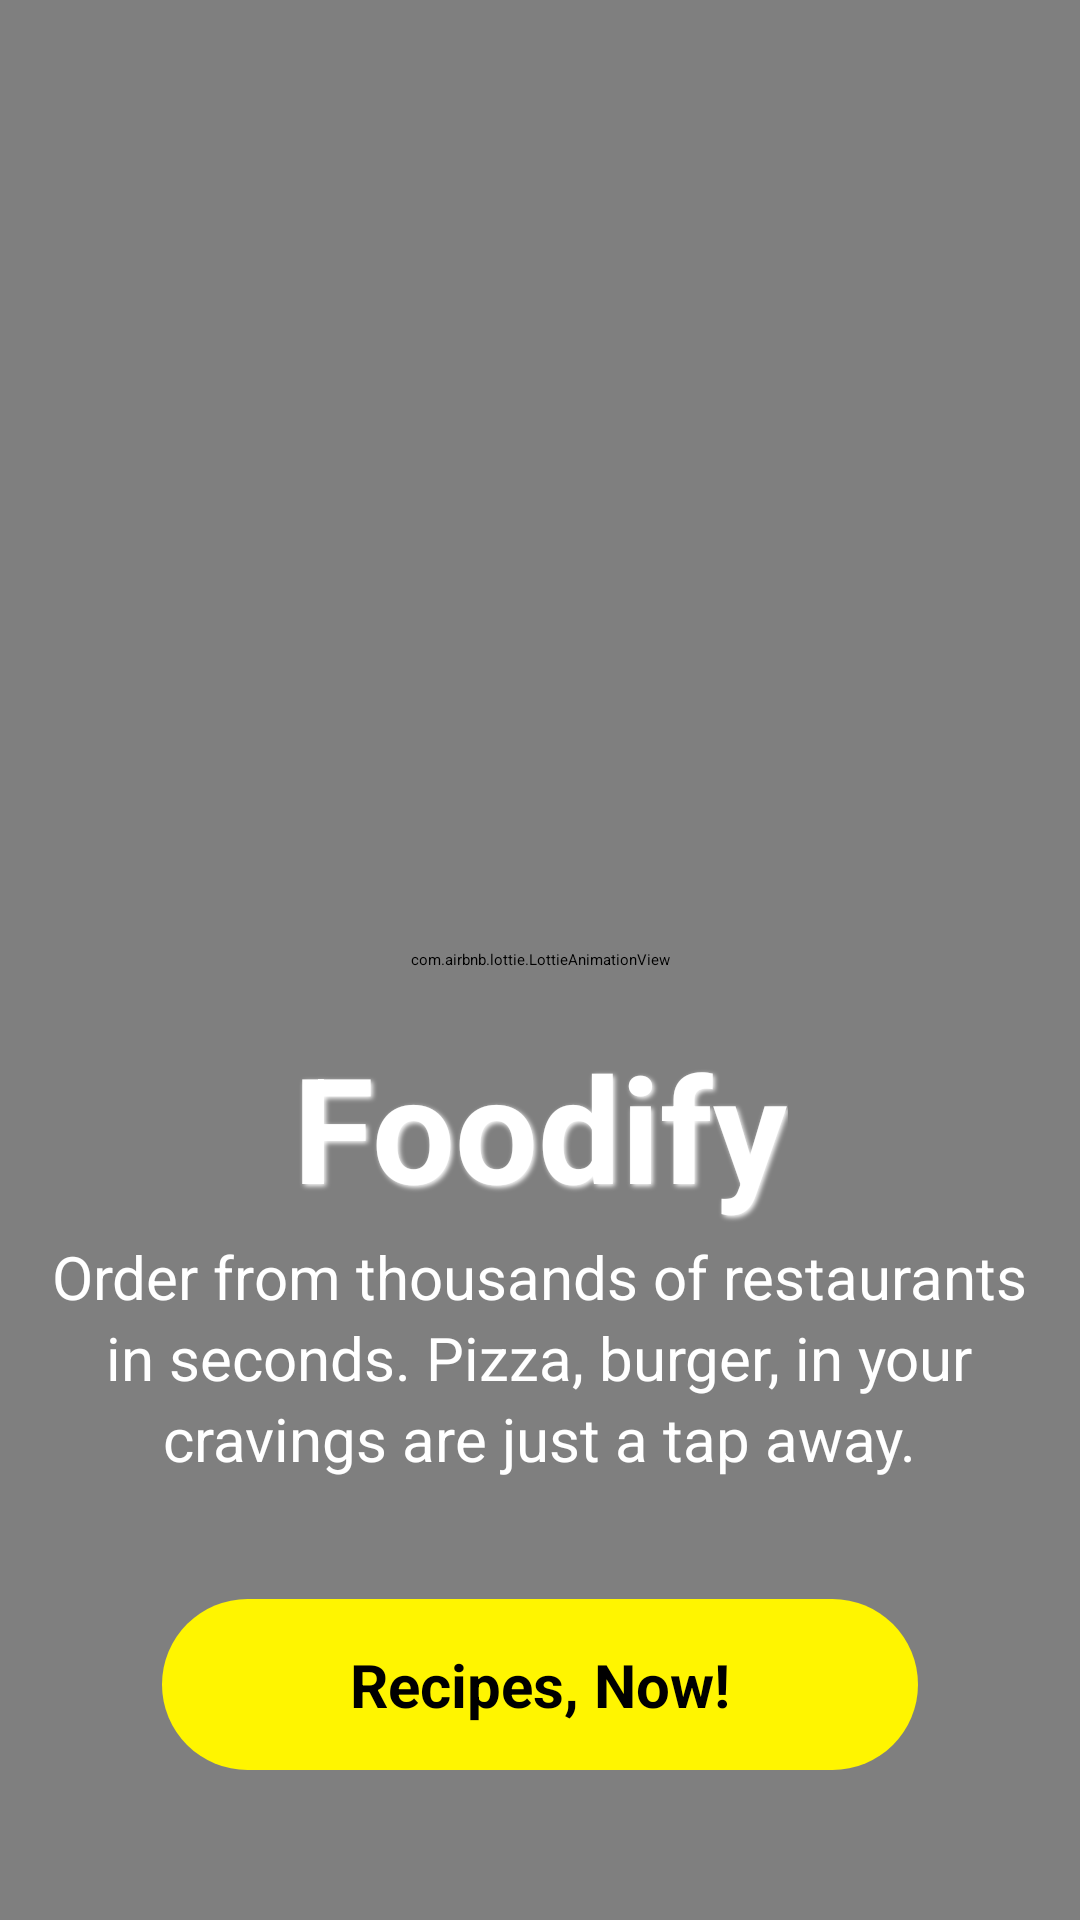

The Android layout XML behind this screen, and the referenced resources:
<!-- AndroidManifest.xml: activity theme Theme.Epicure.Starting -->
<!-- res/layout/activity_main.xml -->
<?xml version="1.0" encoding="utf-8"?>
<androidx.constraintlayout.widget.ConstraintLayout
    xmlns:android="http://schemas.android.com/apk/res/android"
    xmlns:app="http://schemas.android.com/apk/res-auto"
    xmlns:tools="http://schemas.android.com/tools"
    android:layout_width="match_parent"
    android:layout_height="match_parent"
    android:background="@color/white"
    tools:context=".Activity.MainActivity">

    <com.airbnb.lottie.LottieAnimationView
        android:id="@+id/animation"
        android:layout_width="match_parent"
        android:layout_height="match_parent"
        android:scaleType="centerCrop"
        app:layout_constraintBottom_toBottomOf="parent"
        app:layout_constraintEnd_toEndOf="parent"
        app:layout_constraintStart_toStartOf="parent"
        app:layout_constraintTop_toTopOf="parent"
        app:lottie_autoPlay="true"
        app:lottie_loop="true"
        app:lottie_rawRes="@raw/new_animation_file" />

    <TextView
        android:id="@+id/textView"
        android:layout_width="wrap_content"
        android:layout_height="wrap_content"
        android:layout_marginBottom="232dp"
        android:text="Foodify"
        android:shadowRadius="4"
        android:shadowDx="2"
        android:shadowDy="2"
        android:shadowColor="@color/white"
        android:textColor="@color/white"
        android:textSize="49sp"
        android:textStyle="bold"
        app:layout_constraintBottom_toBottomOf="parent"
        app:layout_constraintEnd_toEndOf="parent"
        app:layout_constraintHorizontal_bias="0.501"
        app:layout_constraintStart_toStartOf="parent" />

<LinearLayout
    android:layout_width="match_parent"
    android:layout_height="wrap_content"
    android:orientation="vertical"
    android:layout_marginBottom="50dp"
    tools:ignore="MissingConstraints"
    app:layout_constraintBottom_toBottomOf="parent"
    app:layout_constraintEnd_toEndOf="parent"
    app:layout_constraintStart_toStartOf="parent">

    <TextView
        android:id="@+id/textView2"
        android:layout_width="wrap_content"
        android:layout_height="wrap_content"
        android:text="Order from thousands of restaurants"
        android:layout_gravity="center"
        android:textColor="@color/white"
        android:textSize="20sp"
        android:layout_marginTop="5dp"
        app:layout_constraintBottom_toBottomOf="parent"
        app:layout_constraintTop_toBottomOf="@+id/textView"
        app:layout_constraintVertical_bias="0.0"
        tools:ignore="MissingConstraints"
        tools:layout_editor_absoluteX="0dp" />

    <TextView
        android:layout_width="wrap_content"
        android:layout_height="wrap_content"
        android:text="in seconds. Pizza, burger, in your"
        android:textColor="@color/white"
        android:textSize="20sp"
        app:layout_constraintBottom_toBottomOf="parent"
        android:layout_gravity="center"/>
    <TextView
        android:layout_width="wrap_content"
        android:layout_height="wrap_content"
        android:text="cravings are just a tap away."
        android:textColor="@color/white"
        android:textSize="20sp"
        app:layout_constraintBottom_toBottomOf="parent"
        android:layout_gravity="center"/>

    <androidx.appcompat.widget.AppCompatButton
        app:layout_constraintTop_toBottomOf="@+id/textView2"
        android:id="@+id/recipe_button"
        android:layout_width="match_parent"
        android:layout_height="57dp"
        style="@android:style/Widget.Button"
        android:text="Recipes, Now!"
        app:layout_constraintEnd_toEndOf="parent"
        app:layout_constraintStart_toStartOf="parent"
        android:layout_marginTop="40dp"
        android:layout_marginStart="54dp"
        android:layout_marginEnd="54dp"
        android:background="@drawable/login_page_button_recipe"
        android:textColor="#000000"
        android:elevation="10dp"
        android:textSize="20sp"
        android:textStyle="bold"/>

</LinearLayout>
</androidx.constraintlayout.widget.ConstraintLayout>
<!-- resources referenced by this layout -->
<resources>
  <color name="white">#FFFFFFFF</color>
  <!-- drawable login_page_button_recipe (drawable) -->
  <?xml version="1.0" encoding="utf-8"?>
  <selector xmlns:android="http://schemas.android.com/apk/res/android">
  <item>
      <shape android:shape="rectangle">
          <solid android:color="#fffff500"/>
          <corners android:radius="55dp"/>
      </shape>
  </item>
  
  </selector>
  <style name="Theme.Epicure.Starting" parent="Theme.SplashScreen">
          
          <item name="android:windowBackground">@color/red</item>
          <item name="postSplashScreenTheme">@style/Theme.Epicure</item>
          <item name="windowSplashScreenAnimatedIcon">@drawable/animated_logo</item>
      </style>
  <color name="red">#F75564</color>
  <style name="Theme.Epicure" parent="Theme.MaterialComponents.DayNight.NoActionBar">
          
          <item name="colorPrimary">@color/purple_500</item>
          <item name="colorPrimaryVariant">@color/purple_700</item>
          <item name="colorOnPrimary">@color/white</item>
          
          <item name="colorSecondary">@color/teal_200</item>
          <item name="colorSecondaryVariant">@color/teal_700</item>
          <item name="colorOnSecondary">@color/black</item>
          
          <item name="android:statusBarColor">@color/black</item>
          <item name="android:navigationBarColor">@color/black</item>
          
      </style>
  <!-- drawable animated_logo (drawable) -->
  <?xml version="1.0" encoding="utf-8"?>
  <animated-vector
      xmlns:android="http://schemas.android.com/apk/res/android"
      android:drawable="@drawable/epicure_name_logo">
  
      <target
          android:animation="@animator/logo_animator"
          android:name="animatedGroup"/>
  
  </animated-vector>
  <color name="purple_500">#FF6200EE</color>
  <color name="purple_700">#FF3700B3</color>
  <color name="teal_200">#FF03DAC5</color>
  <color name="teal_700">#FF018786</color>
  <color name="black">#FF000000</color>
  <!-- drawable epicure_name_logo: vector/xml drawable (drawable, 4842 chars, omitted) -->
</resources>
